Run: headless pygame with SDL's dummy video driver; simulated clock (each Clock.tick advances the game by its frame time, no real sleeping); random seed 0; keys injected as events and as key.get_pressed() state; mouse plan: one left click at the window centre at the start of phase 2, then a move to the lower-right quarter at the start of phase 3.
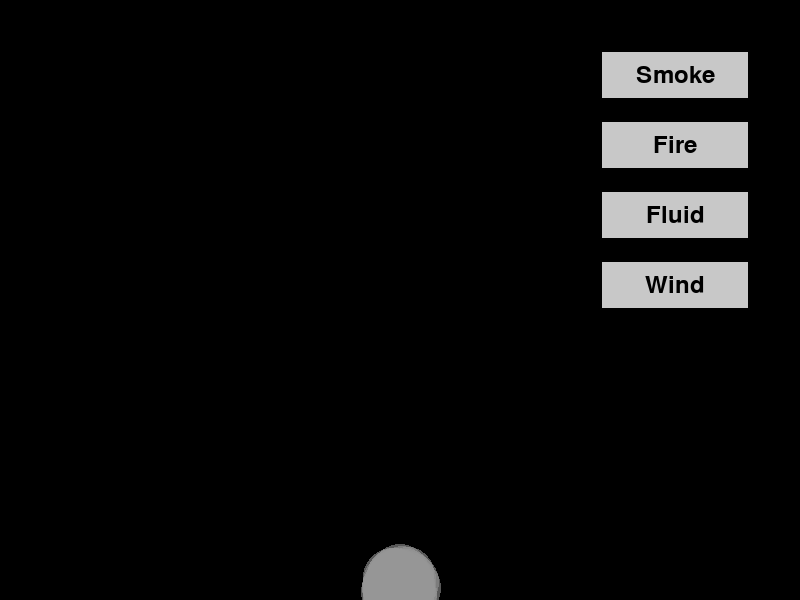
Frame 1 of 4 · flips 1–60 · no input
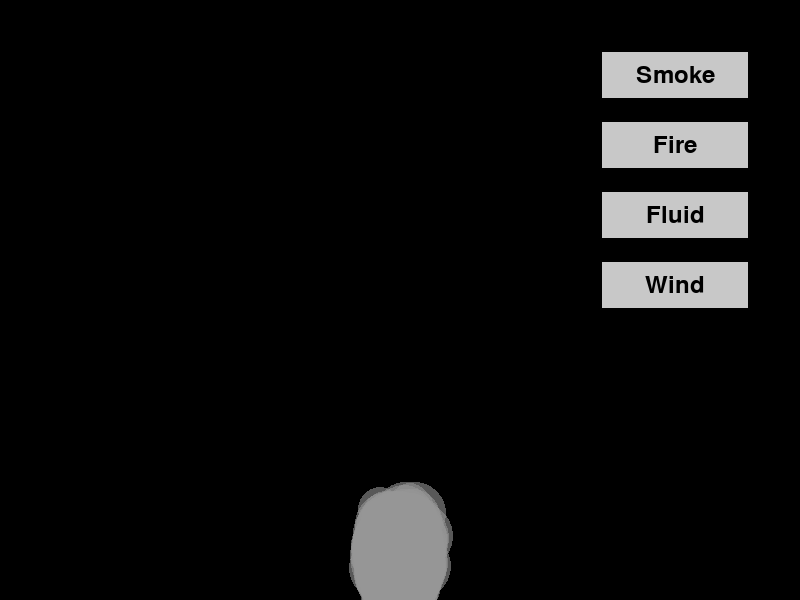
Frame 2 of 4 · flips 61–180 · clicked the window centre · tapped SPACE, RETURN · held RIGHT (→), D
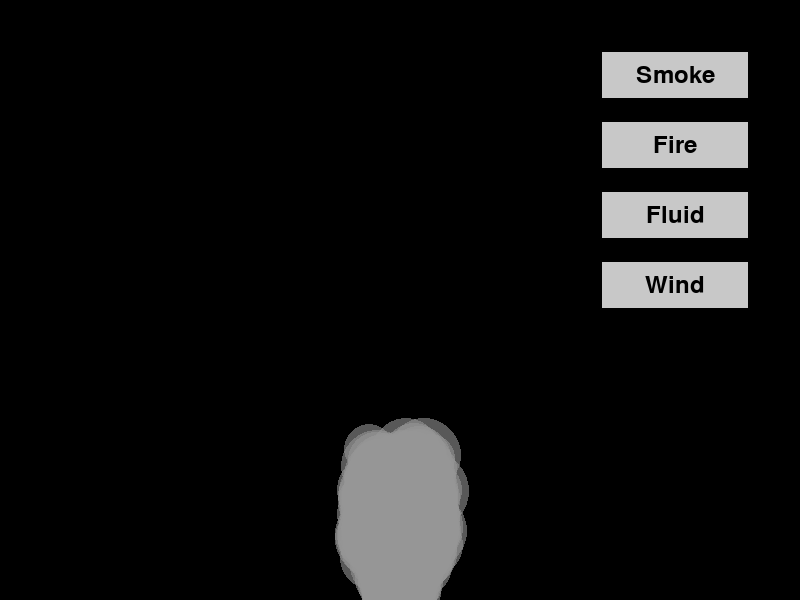
Frame 3 of 4 · flips 181–300 · moved the mouse to the lower-right quarter · held DOWN (↓), S
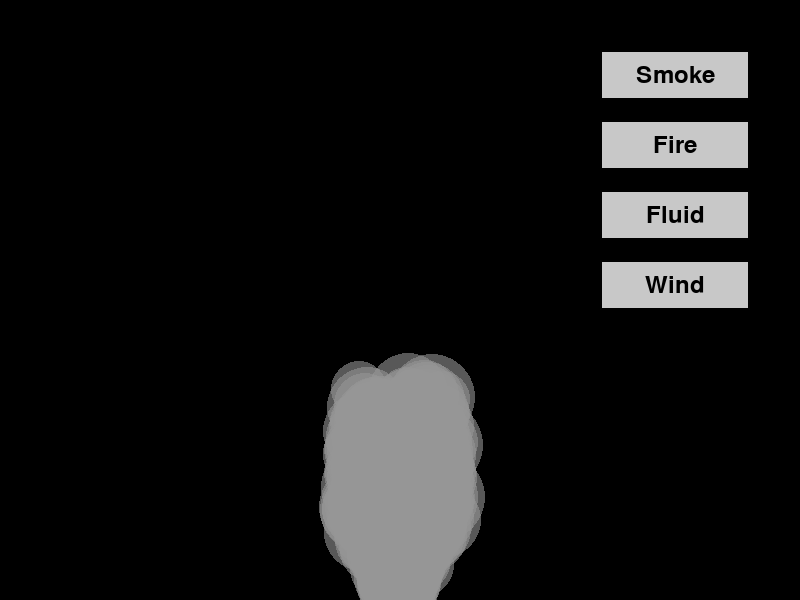
Frame 4 of 4 · flips 301–420 · held LEFT (←), A, UP (↑), W

The pygame program that drew these frames:

import pygame
import random
import math

pygame.init()

WIDTH, HEIGHT = 800, 600
screen = pygame.display.set_mode((WIDTH, HEIGHT))
pygame.display.set_caption("Particle Simulation")

BLACK = (0, 0, 0)
WHITE = (255, 255, 255)
GRAY = (200, 200, 200)
RED = (255, 0, 0)
YELLOW = (255, 255, 0)

class SmokeParticle:
    def __init__(self, x, y):
        self.x = x + random.uniform(-10, 10)
        self.y = y
        self.size = random.uniform(10, 30)
        self.lifetime = random.randint(1000, 1500)
        self.speed_y = random.uniform(-0.5, -0.2)
        self.expansion_rate = random.uniform(0.02, 0.05)
        self.wind_speed = 0
        self.wind_variation = random.uniform(-0.1, 0.1)

    def update(self):
        self.y += self.speed_y
        self.x += self.wind_speed + self.wind_variation
        self.size += self.expansion_rate
        self.lifetime -= 1

    def draw(self, surface):
        alpha = max(min(self.lifetime, 150), 0)
        smoke_color = pygame.Surface((int(self.size * 2), int(self.size * 2)), pygame.SRCALPHA)
        pygame.draw.circle(smoke_color, (150, 150, 150, alpha), (int(self.size), int(self.size)), int(self.size))
        surface.blit(smoke_color, (int(self.x - self.size), int(self.y - self.size)))

class FireParticle:
    def __init__(self, x, y):
        self.x = x + random.uniform(-10, 10)
        self.y = y + random.uniform(-5, 5)
        self.size = random.randint(15, 30)
        self.lifetime = random.randint(300, 500)
        self.speed_y = random.uniform(-1.5, -0.8)
        self.color = [255, random.randint(100, 180), 0]

    def update(self):
        self.y += self.speed_y
        self.size *= 0.98
        self.lifetime -= 2
        self.color[1] = max(self.color[1] - 2, 0)

    def draw(self, surface):
        alpha = max(min(self.lifetime, 200), 0)
        fire_surface = pygame.Surface((int(self.size * 2), int(self.size * 2)), pygame.SRCALPHA)
        pygame.draw.circle(fire_surface, (255, self.color[1], self.color[2], alpha), (int(self.size), int(self.size)), int(self.size))
        surface.blit(fire_surface, (int(self.x - self.size), int(self.y - self.size)))

class FluidParticle:
    def __init__(self, x, y):
        self.x = x
        self.y = y
        self.vx = random.uniform(-0.1, 0.1)
        self.vy = random.uniform(-0.1, 0.1)
        self.size = 15
        self.mass = 1
        self.pressure = 0
        self.density = 0

    def update(self, particles):
        self.density = 0
        self.pressure = 0
        h = 20
        k_pressure = 200
        k_viscosity = 0.1
        gravity = 0.2

        for particle in particles:
            dist = math.sqrt((self.x - particle.x)**2 + (self.y - particle.y)**2)
            if dist < h and dist > 0:
                q = dist / h
                self.density += (1 - q)**2
        self.pressure = k_pressure * (self.density - 1)
        ax, ay = 0, gravity
        for particle in particles:
            dist = math.sqrt((self.x - particle.x)**2 + (self.y - particle.y)**2)
            if dist < h and dist > 0:
                q = dist / h
                pressure_force = -(self.pressure + particle.pressure) * (1 - q)**2 / (2 * self.density)
                viscosity_force = k_viscosity * (particle.vx - self.vx + particle.vy - self.vy) * (1 - q)
                ax += (pressure_force + viscosity_force) * (self.x - particle.x) / dist
                ay += (pressure_force + viscosity_force) * (self.y - particle.y) / dist
        self.vx += ax * 0.01
        self.vy += ay * 0.01

        self.x = max(100, min(self.x + self.vx, 700))
        self.y = max(100, min(self.y + self.vy, 500)) 
        if self.y >= 500:
            self.vy = 0 
            self.size += 0.1 
        if self.x <= 100 or self.x >= 700:
            self.vx = 0  

    def draw(self, surface):
        pygame.draw.circle(surface, (0, 0, 255), (int(self.x), int(self.y)), int(self.size))

smoke_particles = []
fire_particles = []
fluid_particles = [FluidParticle(random.randint(150, 650), random.randint(150, 200)) for _ in range(300)]

font = pygame.font.Font(None, 36)
def create_button(text, x, y, width, height):
    button_rect = pygame.Rect(x, y, width, height)
    pygame.draw.rect(screen, GRAY, button_rect)
    pygame.draw.rect(screen, BLACK, button_rect, 2)
    text_surface = font.render(text, True, BLACK)
    text_rect = text_surface.get_rect(center=button_rect.center)
    screen.blit(text_surface, text_rect)
    return button_rect

def draw_wind_arrows(surface):
    for i in range(5):
        x = WIDTH - 50 - (i * 100)
        y = HEIGHT // 2
        pygame.draw.polygon(surface, RED, [(x - 20, y), (x, y - 10), (x, y + 10)])

running = True
mode = "smoke"
wind_active = False
while running:
    screen.fill(BLACK)

    for event in pygame.event.get():
        if event.type == pygame.QUIT:
            running = False
        elif event.type == pygame.MOUSEBUTTONUP:
            mouse_x, mouse_y = event.pos
            if smoke_button.collidepoint((mouse_x, mouse_y)):
                mode = "smoke"
                fire_particles.clear()
            elif fire_button.collidepoint((mouse_x, mouse_y)):
                mode = "fire"
                smoke_particles.clear()
            elif fluid_button.collidepoint((mouse_x, mouse_y)):
                mode = "fluid"
            elif wind_button.collidepoint((mouse_x, mouse_y)):
                wind_active = not wind_active

    smoke_button = create_button("Smoke", WIDTH - 200, 50, 150, 50)
    fire_button = create_button("Fire", WIDTH - 200, 120, 150, 50)
    fluid_button = create_button("Fluid", WIDTH - 200, 190, 150, 50)
    wind_button = create_button("Wind", WIDTH - 200, 260, 150, 50)

    if wind_active:
        draw_wind_arrows(screen)

    if mode == "smoke":
        for _ in range(5):
            smoke_particles.append(SmokeParticle(WIDTH // 2, HEIGHT))
    elif mode == "fire":
        for _ in range(10):
            fire_particles.append(FireParticle(WIDTH // 2, HEIGHT))

    if mode == "smoke":
        for particle in smoke_particles[:]:
            particle.wind_speed = -0.5 if wind_active else 0
            particle.update()
        for particle in smoke_particles[:]:
            particle.draw(screen)
            if particle.lifetime <= 0:
                smoke_particles.remove(particle)
    elif mode == "fire":
        for particle in fire_particles[:]:
            particle.update()
            particle.draw(screen)
            if particle.lifetime <= 0:
                fire_particles.remove(particle)
    elif mode == "fluid":
        for particle in fluid_particles:
            particle.update(fluid_particles)
            particle.draw(screen)

    pygame.display.flip()

pygame.quit()
